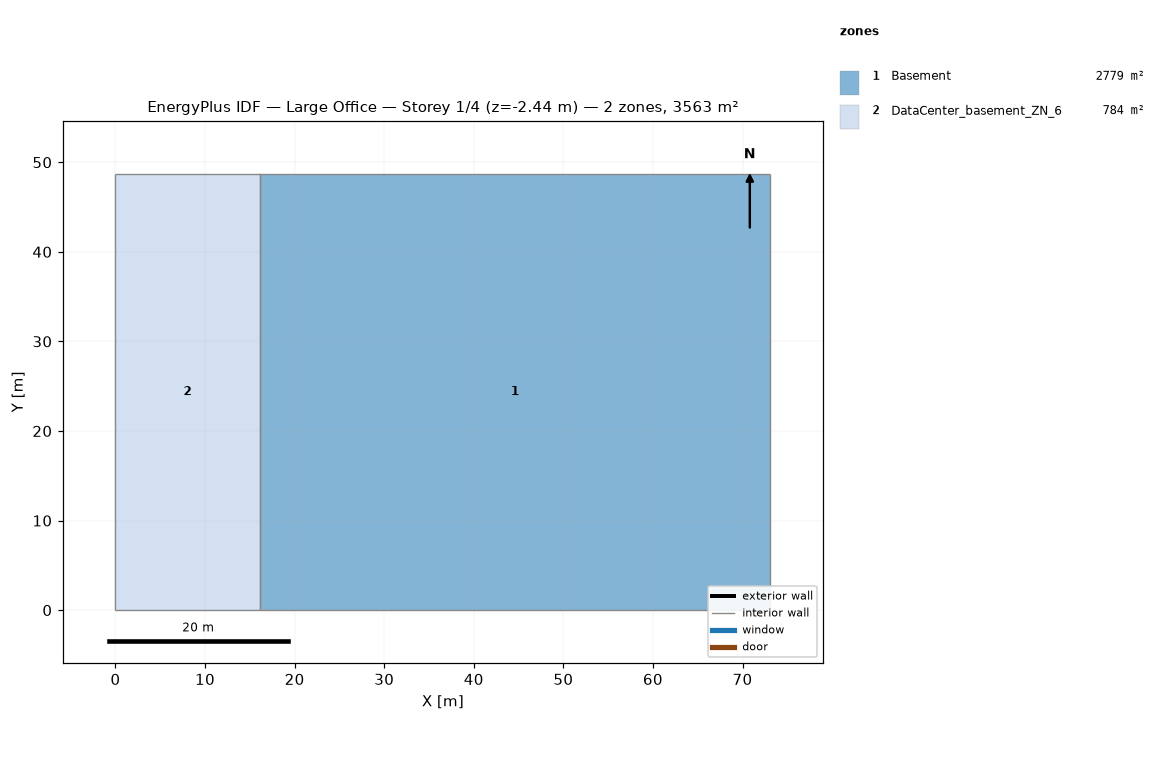
=== STOREY PLAN SPEC (per zone: floor XY polygon, exterior-wall plan segments, windows/doors) ===
zone 1: Basement  (2779.4 m²)
  floor: (73.11, 48.74) (73.11, 0.00) (16.08, 0.00) (16.08, 48.74)
  interior walls: 4
zone 2: DataCenter_basement_ZN_6  (783.7 m²)
  floor: (16.08, 48.74) (16.08, 0.00) (0.00, 0.00) (0.00, 48.74)
  interior walls: 4

=== DERIVED (storey summary) ===
Building: Large Office
Storey: 1 of 4  (floor level z = -2.44 m)
Storey gross floor area: 3563.1 m²
Zones on this storey: 2
  - Basement: floor 2779.4 m²
  - DataCenter_basement_ZN_6: floor 783.7 m²
Zone adjacency (shared interzone walls):
  - Basement ↔ DataCenter_basement_ZN_6